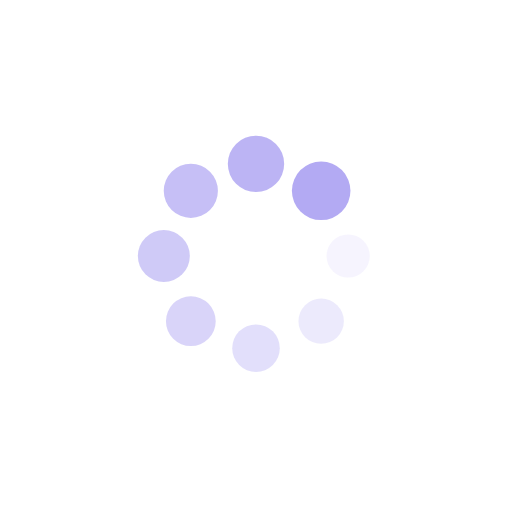
t = 0.00 s
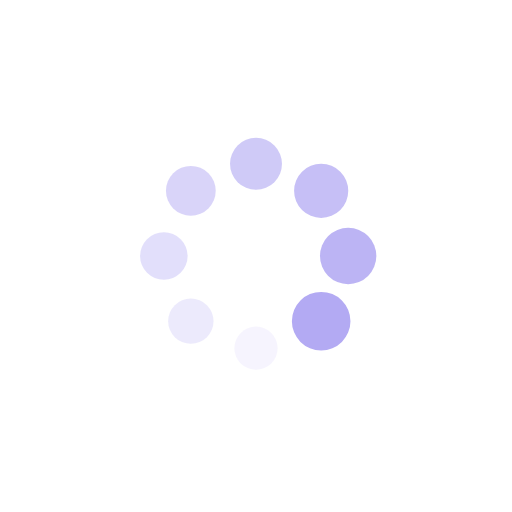
t = 0.25 s
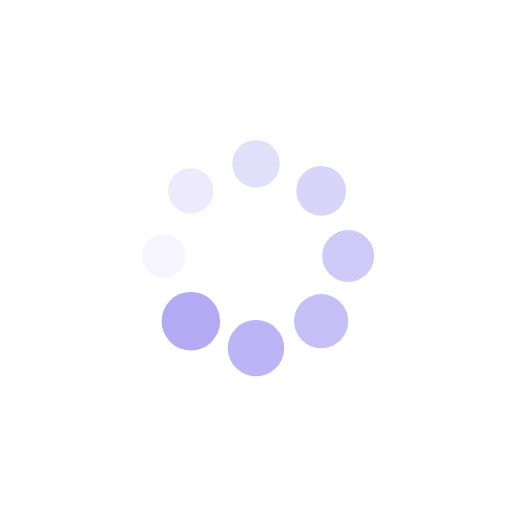
t = 0.50 s
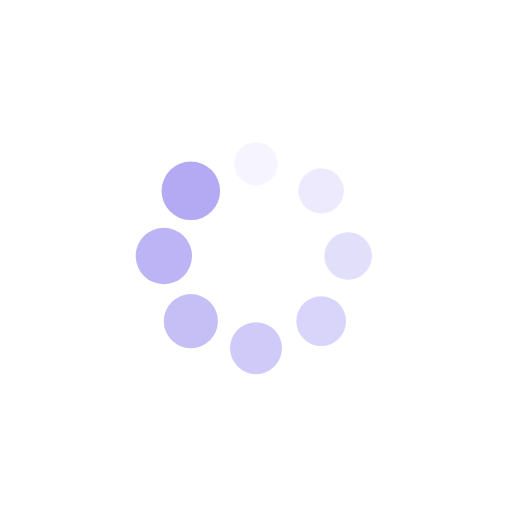
t = 0.75 s

The animated SVG that drew these frames (rendered in a browser with its animation timeline set to each time). Animation: 16 SMIL elements (animate=8,animateTransform=8); one cycle of 1.00 s, repeats indefinitely.

<svg xmlns="http://www.w3.org/2000/svg" viewBox="0 0 100 100" preserveAspectRatio="xMidYMid" width="200" height="200" style="shape-rendering: auto; display: block; background: rgba(255, 255, 255, 0);" xmlns:xlink="http://www.w3.org/1999/xlink"><g><g transform="translate(68,50)">
<g transform="rotate(0)">
<circle fill-opacity="1" fill="#b3aaf3" r="4" cy="0" cx="0">
  <animateTransform repeatCount="indefinite" dur="1s" keyTimes="0;1" values="1.43 1.43;1 1" begin="-0.875s" type="scale" attributeName="transform"></animateTransform>
  <animate begin="-0.875s" values="1;0" repeatCount="indefinite" dur="1s" keyTimes="0;1" attributeName="fill-opacity"></animate>
</circle>
</g>
</g><g transform="translate(62.72792206135786,62.72792206135786)">
<g transform="rotate(45)">
<circle fill-opacity="0.875" fill="#b3aaf3" r="4" cy="0" cx="0">
  <animateTransform repeatCount="indefinite" dur="1s" keyTimes="0;1" values="1.43 1.43;1 1" begin="-0.75s" type="scale" attributeName="transform"></animateTransform>
  <animate begin="-0.75s" values="1;0" repeatCount="indefinite" dur="1s" keyTimes="0;1" attributeName="fill-opacity"></animate>
</circle>
</g>
</g><g transform="translate(50,68)">
<g transform="rotate(90)">
<circle fill-opacity="0.75" fill="#b3aaf3" r="4" cy="0" cx="0">
  <animateTransform repeatCount="indefinite" dur="1s" keyTimes="0;1" values="1.43 1.43;1 1" begin="-0.625s" type="scale" attributeName="transform"></animateTransform>
  <animate begin="-0.625s" values="1;0" repeatCount="indefinite" dur="1s" keyTimes="0;1" attributeName="fill-opacity"></animate>
</circle>
</g>
</g><g transform="translate(37.27207793864214,62.72792206135786)">
<g transform="rotate(135)">
<circle fill-opacity="0.625" fill="#b3aaf3" r="4" cy="0" cx="0">
  <animateTransform repeatCount="indefinite" dur="1s" keyTimes="0;1" values="1.43 1.43;1 1" begin="-0.5s" type="scale" attributeName="transform"></animateTransform>
  <animate begin="-0.5s" values="1;0" repeatCount="indefinite" dur="1s" keyTimes="0;1" attributeName="fill-opacity"></animate>
</circle>
</g>
</g><g transform="translate(32,50)">
<g transform="rotate(180)">
<circle fill-opacity="0.5" fill="#b3aaf3" r="4" cy="0" cx="0">
  <animateTransform repeatCount="indefinite" dur="1s" keyTimes="0;1" values="1.43 1.43;1 1" begin="-0.375s" type="scale" attributeName="transform"></animateTransform>
  <animate begin="-0.375s" values="1;0" repeatCount="indefinite" dur="1s" keyTimes="0;1" attributeName="fill-opacity"></animate>
</circle>
</g>
</g><g transform="translate(37.27207793864214,37.27207793864214)">
<g transform="rotate(225)">
<circle fill-opacity="0.375" fill="#b3aaf3" r="4" cy="0" cx="0">
  <animateTransform repeatCount="indefinite" dur="1s" keyTimes="0;1" values="1.43 1.43;1 1" begin="-0.25s" type="scale" attributeName="transform"></animateTransform>
  <animate begin="-0.25s" values="1;0" repeatCount="indefinite" dur="1s" keyTimes="0;1" attributeName="fill-opacity"></animate>
</circle>
</g>
</g><g transform="translate(50,32)">
<g transform="rotate(270)">
<circle fill-opacity="0.25" fill="#b3aaf3" r="4" cy="0" cx="0">
  <animateTransform repeatCount="indefinite" dur="1s" keyTimes="0;1" values="1.43 1.43;1 1" begin="-0.125s" type="scale" attributeName="transform"></animateTransform>
  <animate begin="-0.125s" values="1;0" repeatCount="indefinite" dur="1s" keyTimes="0;1" attributeName="fill-opacity"></animate>
</circle>
</g>
</g><g transform="translate(62.72792206135785,37.27207793864214)">
<g transform="rotate(315)">
<circle fill-opacity="0.125" fill="#b3aaf3" r="4" cy="0" cx="0">
  <animateTransform repeatCount="indefinite" dur="1s" keyTimes="0;1" values="1.43 1.43;1 1" begin="0s" type="scale" attributeName="transform"></animateTransform>
  <animate begin="0s" values="1;0" repeatCount="indefinite" dur="1s" keyTimes="0;1" attributeName="fill-opacity"></animate>
</circle>
</g>
</g><g></g></g><!-- [ldio] generated by https://loading.io --></svg>
